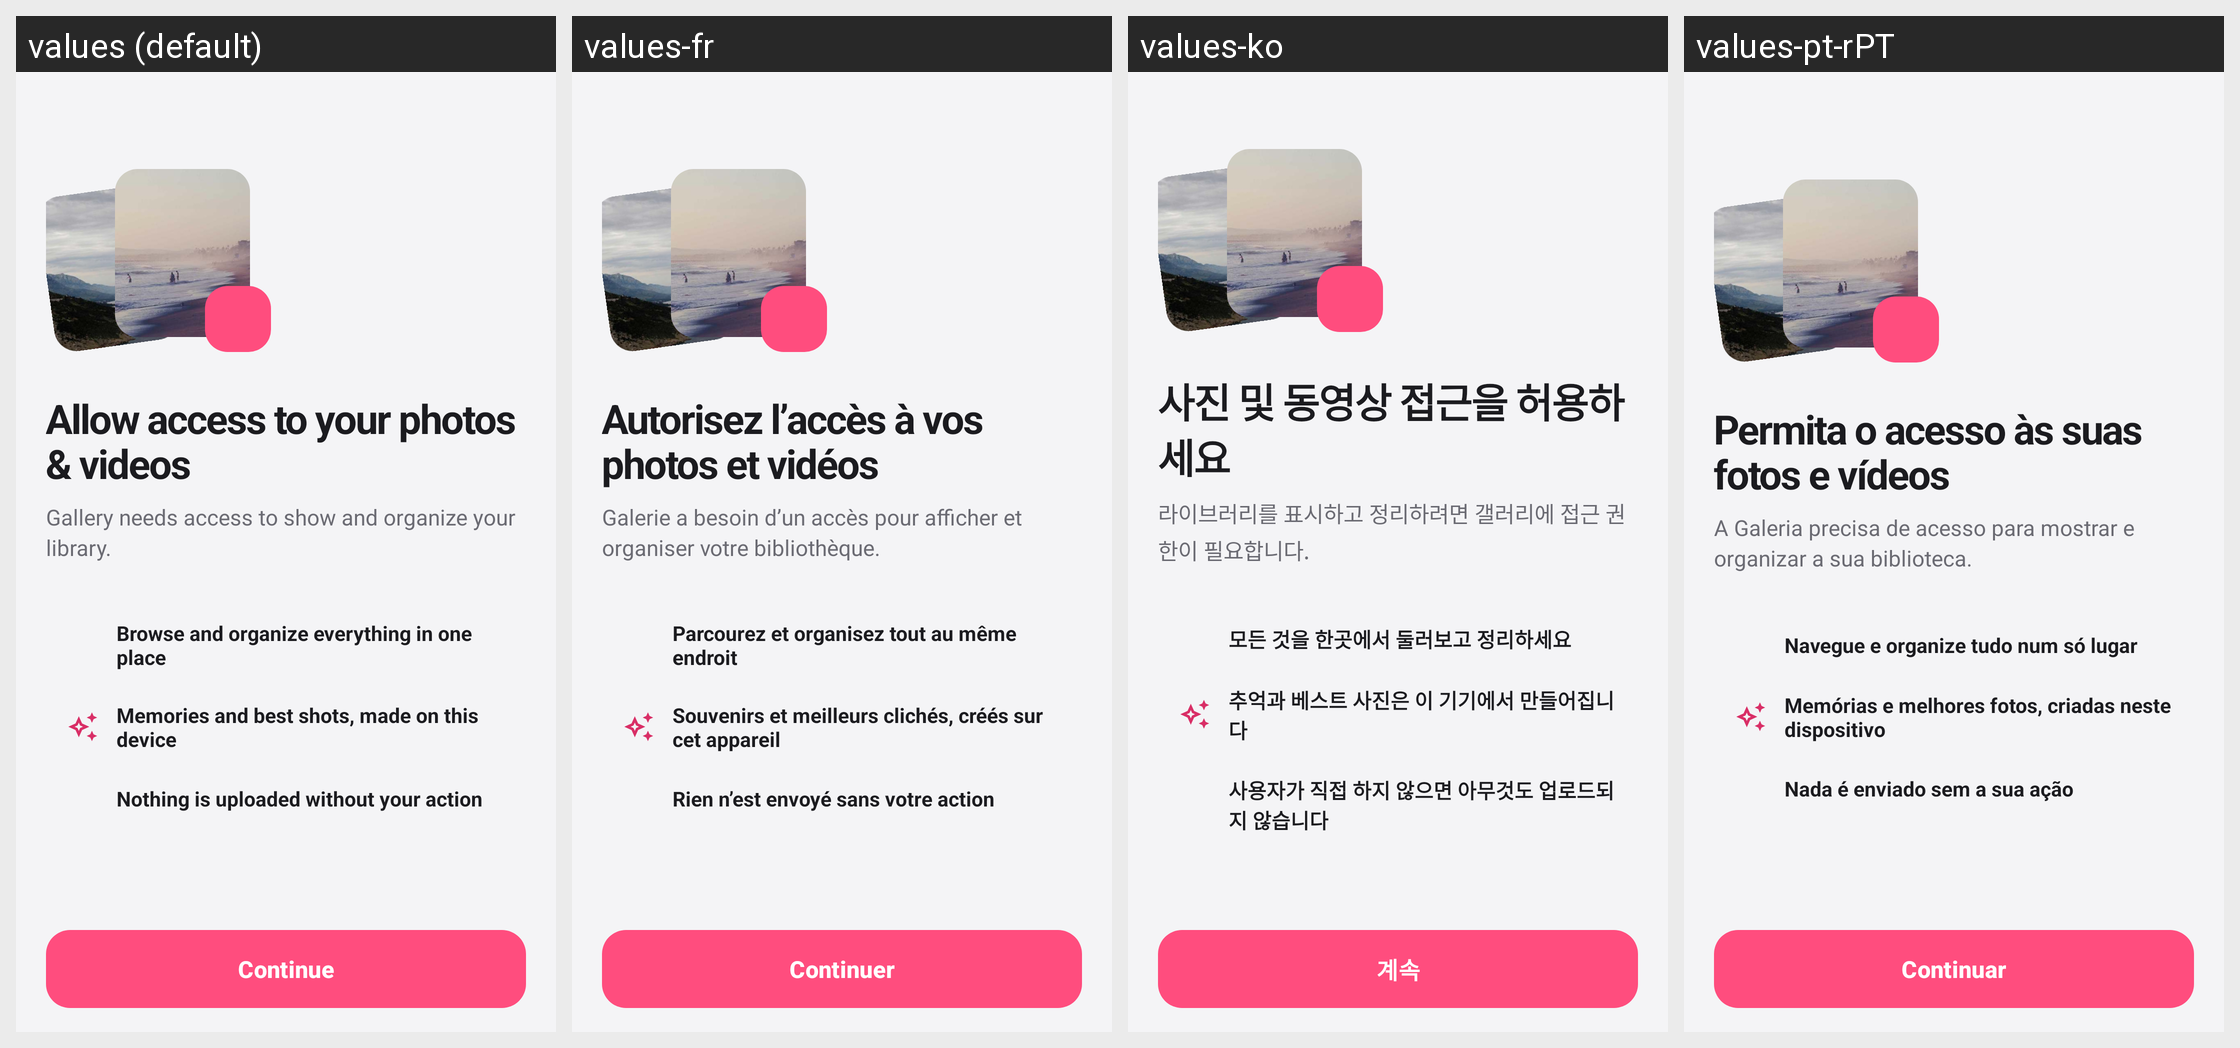

Strings drawn on this Android screen and how each of the app's shown locales translates them:
Android screen res/layout/activity_media_permission.xml rendered under 4 locales, left to right: values (default), values-fr, values-ko, values-pt-rPT. Device: Nexus 5 (rendered at 1080×1920; each locale shown at half size, 540×960, under a caption strip naming it); theme Theme.ThirdGallery.
Other locales in the repository, not shown: values-af, values-de, values-el, values-en-rGB, values-es, values-fil, values-hi, values-in, values-it, values-ja, values-nl, values-pt-rBR, values-ru, values-th, values-tr, values-zh.
Strings drawn on this screen, with the default value and each locale's value (text and hints the layout hard-codes, and strings that could not be matched under every locale, appear in the picture but are not listed):

perm_media_title
  values: Allow access to your photos & videos
  values-fr: Autorisez l’accès à vos photos et vidéos
  values-ko: 사진 및 동영상 접근을 허용하세요
  values-pt-rPT: Permita o acesso às suas fotos e vídeos

perm_media_subtitle
  values: Gallery needs access to show and organize your library.
  values-fr: Galerie a besoin d’un accès pour afficher et organiser votre bibliothèque.
  values-ko: 라이브러리를 표시하고 정리하려면 갤러리에 접근 권한이 필요합니다.
  values-pt-rPT: A Galeria precisa de acesso para mostrar e organizar a sua biblioteca.

perm_media_point_1
  values: Browse and organize everything in one place
  values-fr: Parcourez et organisez tout au même endroit
  values-ko: 모든 것을 한곳에서 둘러보고 정리하세요
  values-pt-rPT: Navegue e organize tudo num só lugar

perm_media_point_2
  values: Memories and best shots, made on this device
  values-fr: Souvenirs et meilleurs clichés, créés sur cet appareil
  values-ko: 추억과 베스트 사진은 이 기기에서 만들어집니다
  values-pt-rPT: Memórias e melhores fotos, criadas neste dispositivo

perm_media_point_3
  values: Nothing is uploaded without your action
  values-fr: Rien n’est envoyé sans votre action
  values-ko: 사용자가 직접 하지 않으면 아무것도 업로드되지 않습니다
  values-pt-rPT: Nada é enviado sem a sua ação

language_continue
  values: Continue
  values-fr: Continuer
  values-ko: 계속
  values-pt-rPT: Continuar
